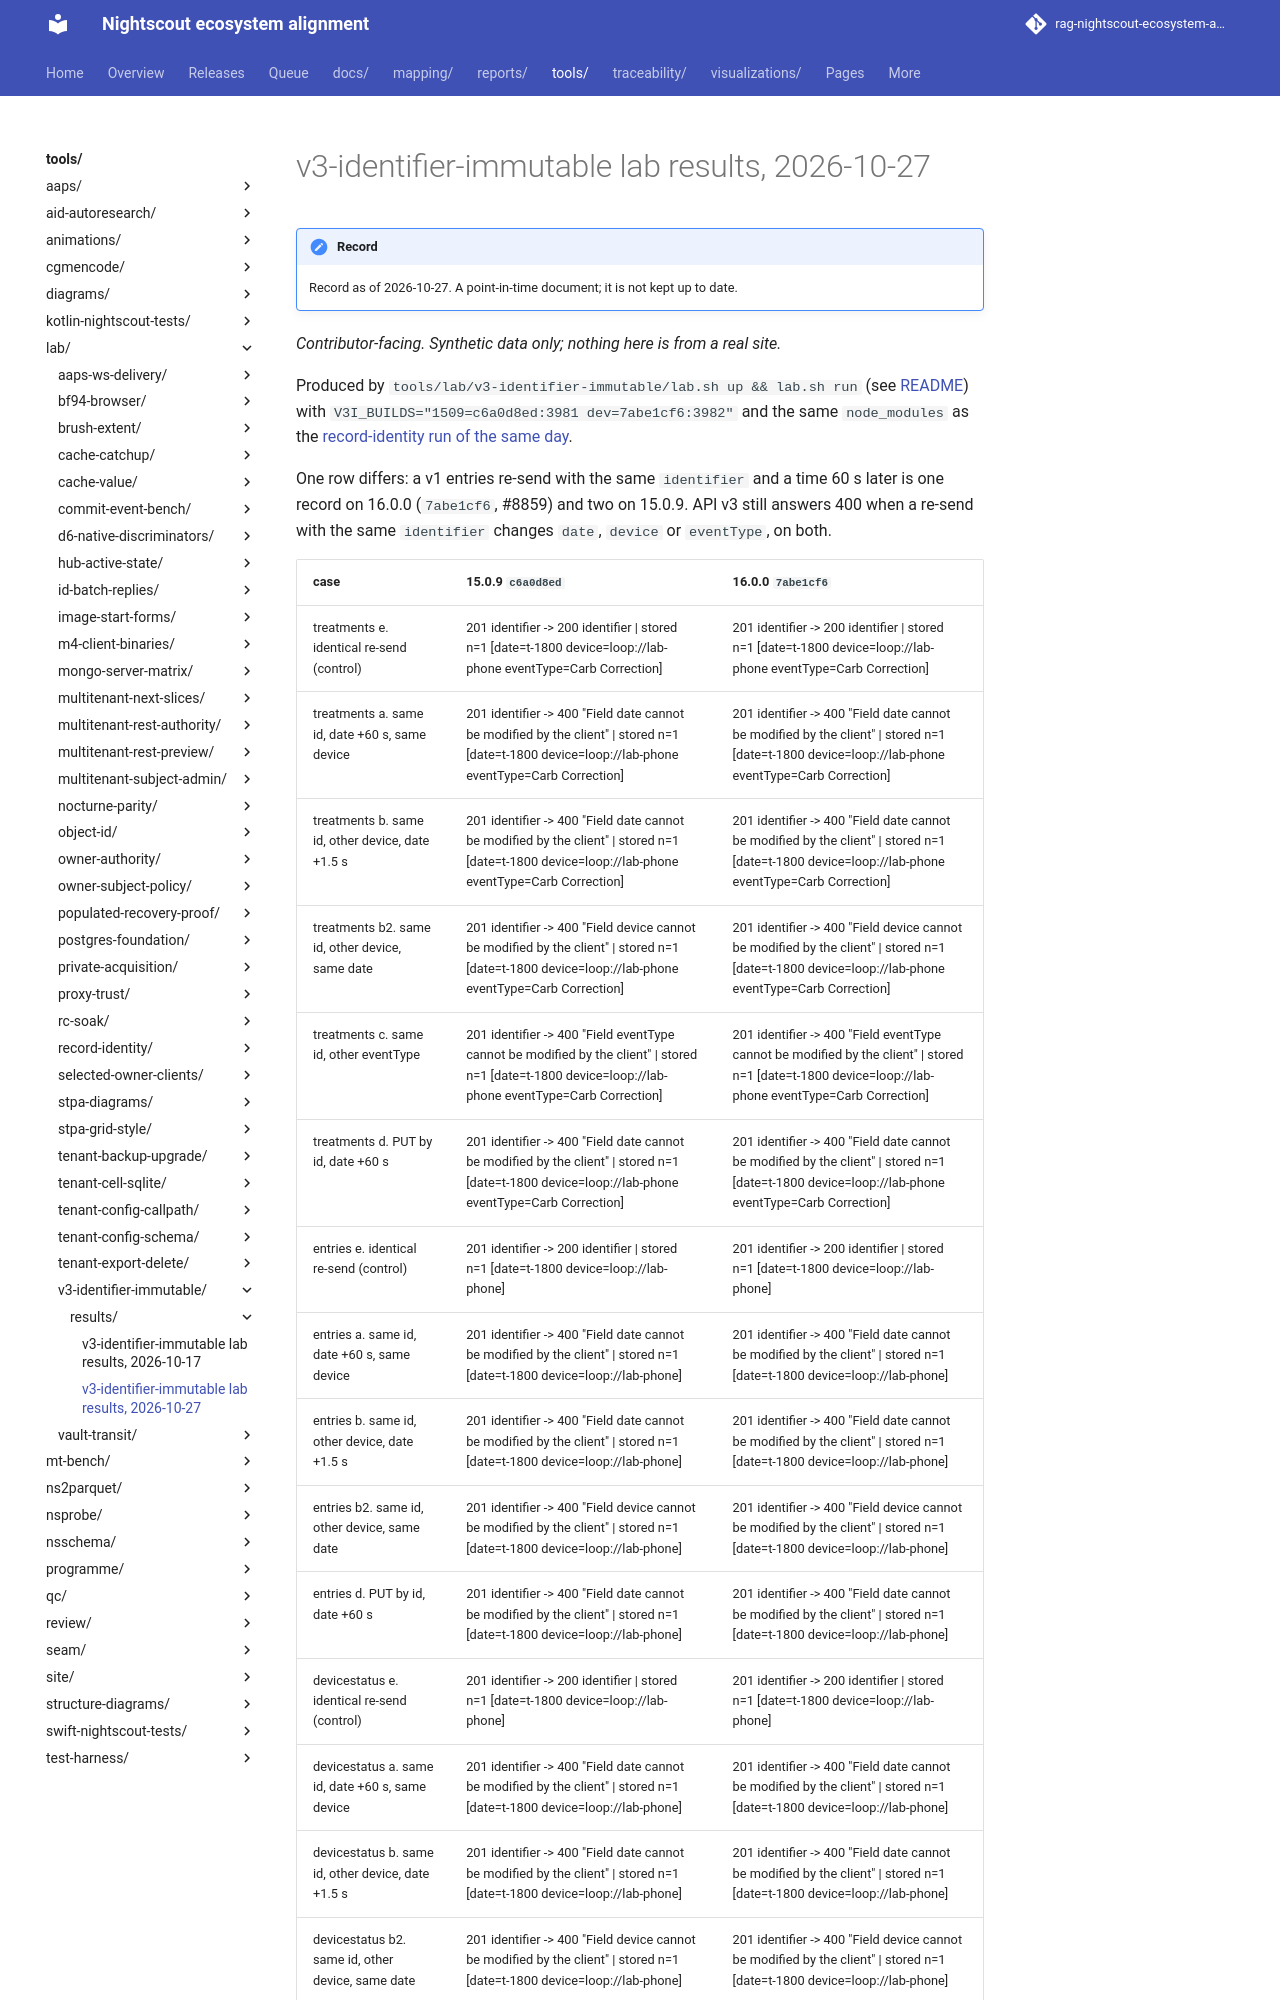

repository: bewest/rag-nightscout-ecosystem-alignment · page: tools/lab/v3-identifier-immutable/results/v3-identifier-immutable-2026-10-27.html · generator: mkdocs

# v3-identifier-immutable lab results, 2026-10-27

*Contributor-facing. Synthetic data only; nothing here is from a real site.*

Produced by `tools/lab/v3-identifier-immutable/lab.sh up && lab.sh run` (see [README](../README.md)) with
`V3I_BUILDS="1509=c6a0d8ed:3981 dev=7abe1cf6:3982"` and the same `node_modules` as the
[record-identity run of the same day](../../record-identity/results/record-identity-2026-10-27.md).

One row differs: a v1 entries re-send with the same `identifier` and a time 60 s later is one record
on 16.0.0 (`7abe1cf6`, #8859) and two on 15.0.9. API v3 still answers 400 when a re-send with the same
`identifier` changes `date`, `device` or `eventType`, on both.
